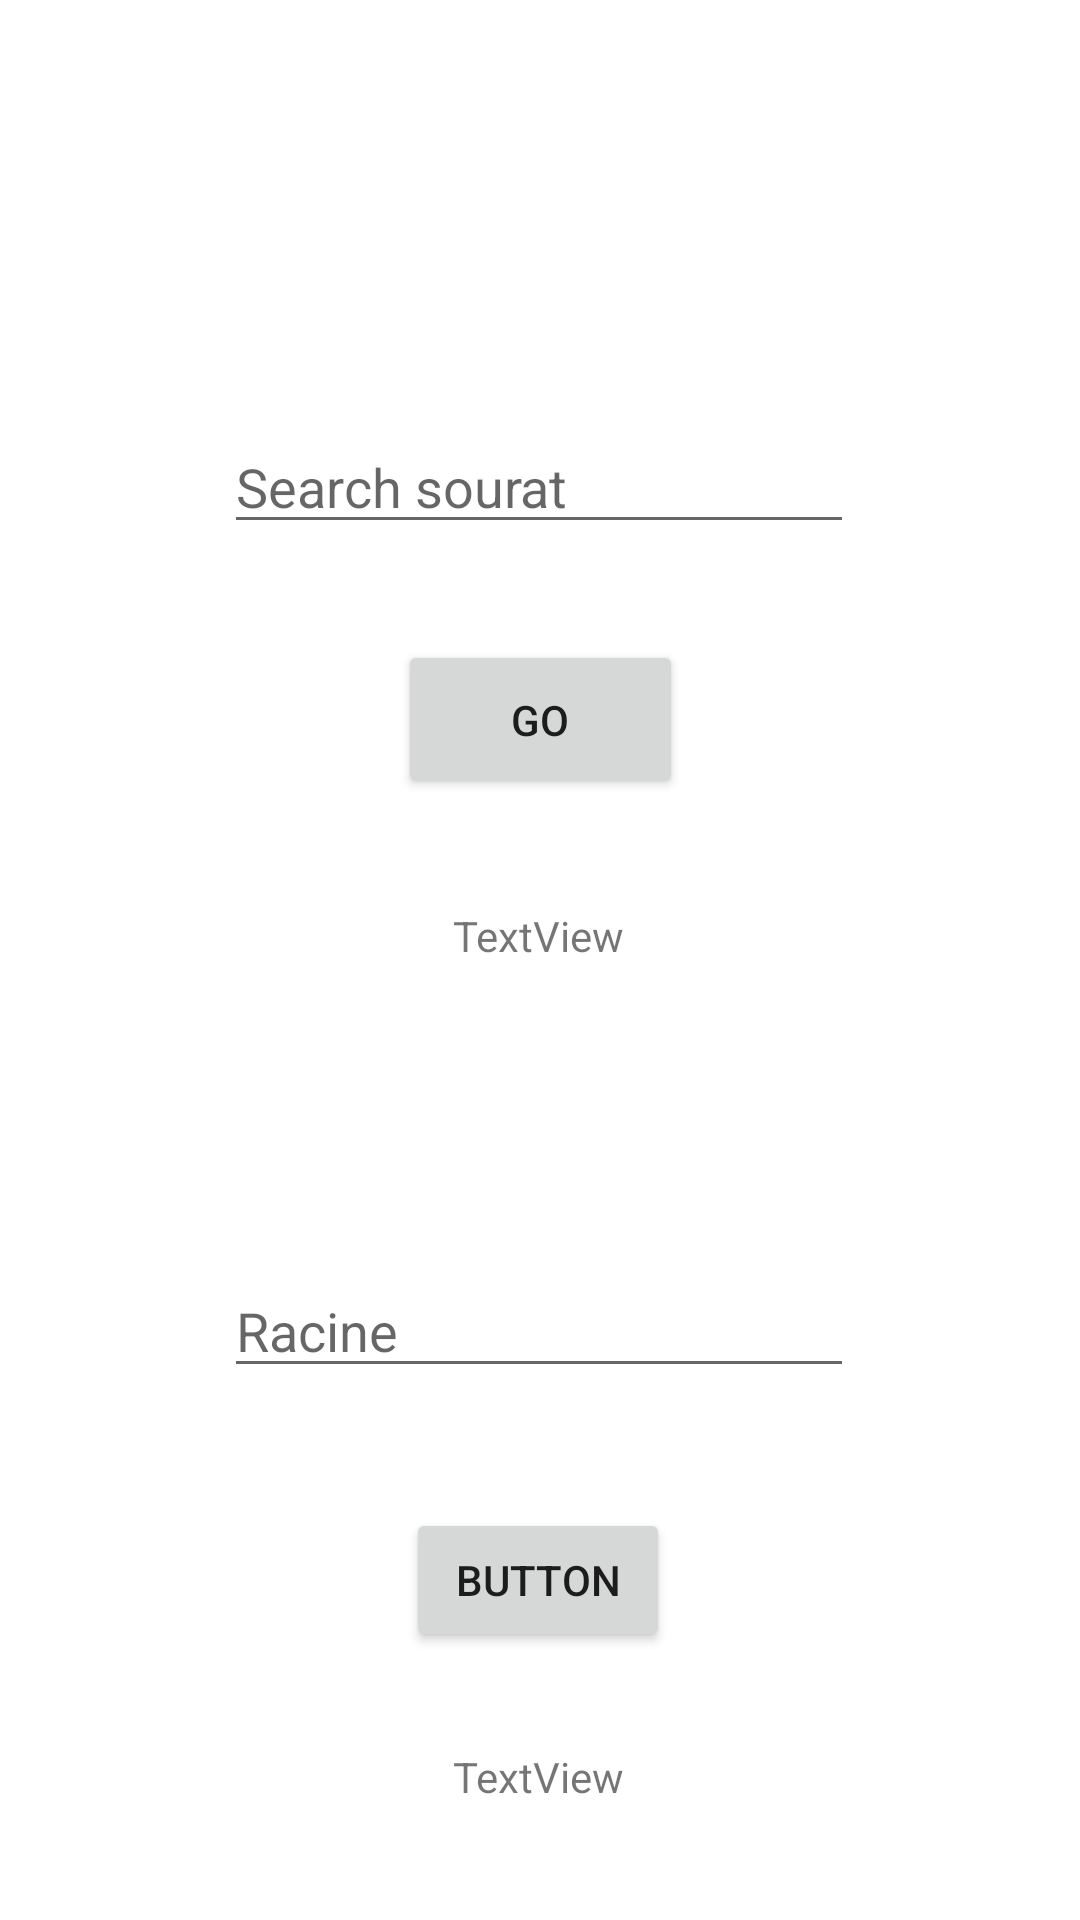

Reconstruct the res/layout file that produces this screen, plus the resources it refers to.
<!-- AndroidManifest.xml: application theme Theme.Export -->
<!-- res/layout/activity_main.xml -->
<?xml version="1.0" encoding="utf-8"?>
<androidx.constraintlayout.widget.ConstraintLayout xmlns:android="http://schemas.android.com/apk/res/android"
    xmlns:app="http://schemas.android.com/apk/res-auto"
    xmlns:tools="http://schemas.android.com/tools"
    android:layout_width="match_parent"
    android:layout_height="match_parent"
    tools:context=".MainActivity">

    <EditText
        android:id="@+id/mot"
        android:layout_width="wrap_content"
        android:layout_height="wrap_content"
        android:layout_marginTop="140dp"
        android:ems="10"
        android:hint="Search sourat"
        android:inputType="textPersonName"
        app:layout_constraintEnd_toEndOf="parent"
        app:layout_constraintHorizontal_bias="0.497"
        app:layout_constraintStart_toStartOf="parent"
        app:layout_constraintTop_toTopOf="parent" />

    <TextView
        android:id="@+id/aya"
        android:layout_width="wrap_content"
        android:layout_height="wrap_content"
        android:layout_marginTop="36dp"
        android:text="TextView"
        app:layout_constraintEnd_toEndOf="parent"
        app:layout_constraintHorizontal_bias="0.498"
        app:layout_constraintStart_toStartOf="parent"
        app:layout_constraintTop_toBottomOf="@+id/button" />

    <Button
        android:id="@+id/button"
        android:layout_width="95dp"
        android:layout_height="53dp"
        android:layout_marginTop="32dp"
        android:text="Go"
        app:layout_constraintEnd_toEndOf="parent"
        app:layout_constraintStart_toStartOf="parent"
        app:layout_constraintTop_toBottomOf="@+id/mot" />

    <EditText
        android:id="@+id/getRacine"
        android:layout_width="wrap_content"
        android:layout_height="wrap_content"
        android:layout_marginTop="100dp"
        android:ems="10"
        android:hint="Racine"
        android:inputType="textPersonName"
        app:layout_constraintEnd_toEndOf="parent"
        app:layout_constraintHorizontal_bias="0.497"
        app:layout_constraintStart_toStartOf="parent"
        app:layout_constraintTop_toBottomOf="@+id/aya" />

    <TextView
        android:id="@+id/displayIdRacine"
        android:layout_width="wrap_content"
        android:layout_height="wrap_content"
        android:layout_marginTop="32dp"
        android:text="TextView"
        app:layout_constraintBottom_toBottomOf="parent"
        app:layout_constraintEnd_toEndOf="parent"
        app:layout_constraintHorizontal_bias="0.498"
        app:layout_constraintStart_toStartOf="parent"
        app:layout_constraintTop_toBottomOf="@+id/getIdRacine"
        app:layout_constraintVertical_bias="0.0" />

    <Button
        android:id="@+id/getIdRacine"
        android:layout_width="wrap_content"
        android:layout_height="wrap_content"
        android:layout_marginTop="40dp"
        android:text="Button"
        app:layout_constraintEnd_toEndOf="parent"
        app:layout_constraintHorizontal_bias="0.498"
        app:layout_constraintStart_toStartOf="parent"
        app:layout_constraintTop_toBottomOf="@+id/getRacine" />

</androidx.constraintlayout.widget.ConstraintLayout>
<!-- resources referenced by this layout -->
<resources>
  <style name="Theme.Export" parent="Theme.MaterialComponents.DayNight.DarkActionBar">
          
          <item name="colorPrimary">@color/purple_500</item>
          <item name="colorPrimaryVariant">@color/purple_700</item>
          <item name="colorOnPrimary">@color/white</item>
          
          <item name="colorSecondary">@color/teal_200</item>
          <item name="colorSecondaryVariant">@color/teal_700</item>
          <item name="colorOnSecondary">@color/black</item>
          
          <item name="android:statusBarColor" tools:targetApi="l">?attr/colorPrimaryVariant</item>
          
      </style>
  <color name="purple_500">#37B899</color>
  <color name="purple_700">#37B899</color>
  <color name="white">#FFFFFFFF</color>
  <color name="teal_200">#FF03DAC5</color>
  <color name="teal_700">#FF018786</color>
  <color name="black">#FF000000</color>
</resources>
